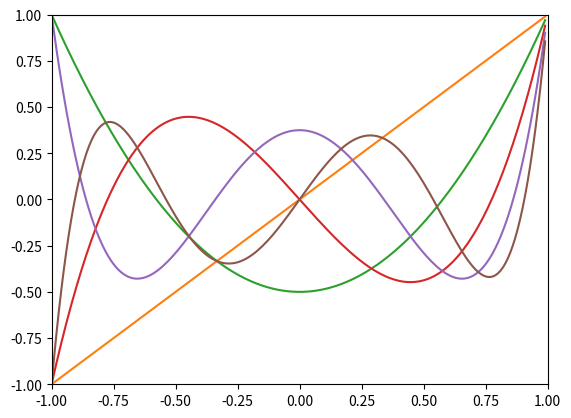

This chart was generated by the following Python code:
import numpy as np
import matplotlib.pyplot as plt

X = np.arange(-1,1, 0.01)

def legendre(n,x):
  if n == 0:
    return 1
  elif n == 1:
    return x
  else:
    return ((2*n-1)*x*legendre(n-1,x) - (n-1)*legendre(n-2,x))/n

for n in range(6):
    p = [legendre(n, x) for x in X]
    plt.plot(X, p)
  
plt.xlim(-1,1)
plt.ylim(-1,1)
plt.show()
